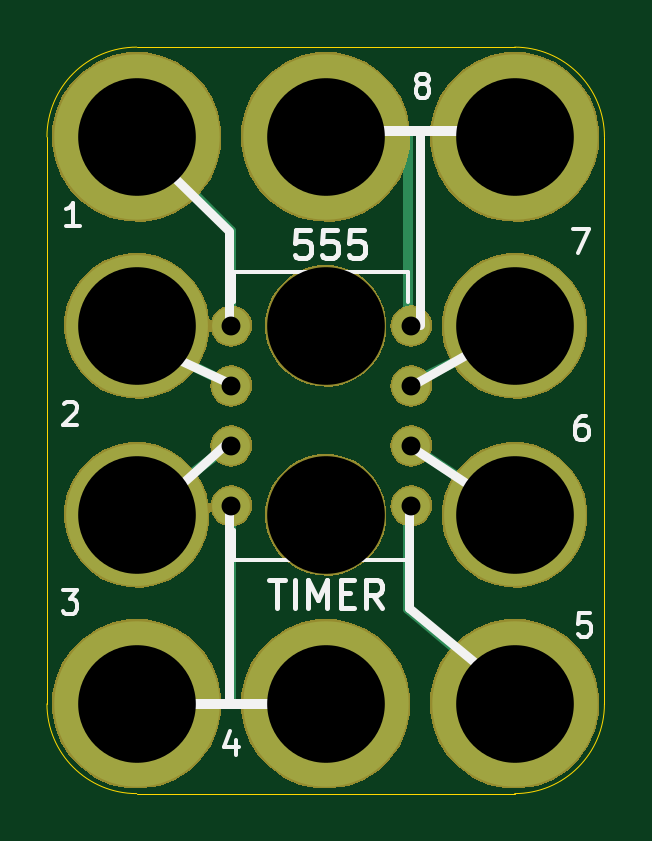
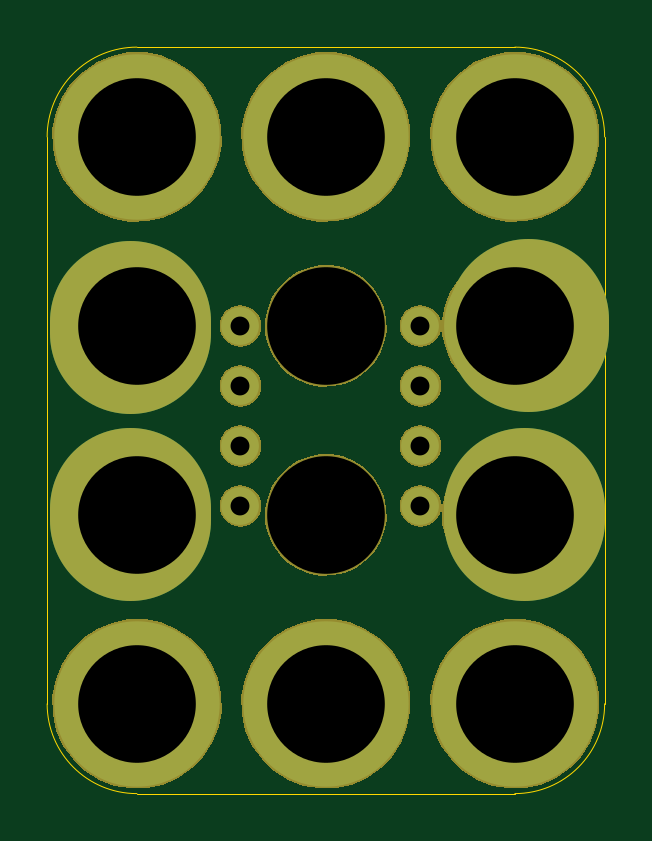
Circuit board: 10 layer files. Board 23.6 x 31.6 mm.
- bottom_copper: 3x4-555-Timer-8DIP-Breakout-B.Cu.gbl (1806 bytes)
- bottom_mask: 3x4-555-Timer-8DIP-Breakout-B.Mask.gbs (22255 bytes)
- paste: 3x4-555-Timer-8DIP-Breakout-B.Paste.gbp (485 bytes)
- bottom_silk: 3x4-555-Timer-8DIP-Breakout-B.Silk.gbo (486 bytes)
- outline: 3x4-555-Timer-8DIP-Breakout-Edge.Cuts.gko (1012 bytes)
- top_copper: 3x4-555-Timer-8DIP-Breakout-F.Cu.gtl (2262 bytes)
- top_mask: 3x4-555-Timer-8DIP-Breakout-F.Mask.gts (22026 bytes)
- paste: 3x4-555-Timer-8DIP-Breakout-F.Paste.gtp (485 bytes)
- top_silk: 3x4-555-Timer-8DIP-Breakout-F.Silk.gto (6274 bytes)
- drill: 3x4-555-Timer-8DIP-Breakout.xln (545 bytes)

=== bottom_copper: 3x4-555-Timer-8DIP-Breakout-B.Cu.gbl ===
%TF.GenerationSoftware,KiCad,Pcbnew,4.0.5-e0-6337~49~ubuntu16.04.1*%
%TF.CreationDate,2017-01-20T21:28:30-08:00*%
%TF.ProjectId,3x4-555-Timer-8DIP-Breakout,3378342D3535352D54696D65722D3844,1.0*%
%TF.FileFunction,Copper,L2,Bot,Signal*%
%FSLAX46Y46*%
G04 Gerber Fmt 4.6, Leading zero omitted, Abs format (unit mm)*
G04 Created by KiCad (PCBNEW 4.0.5-e0-6337~49~ubuntu16.04.1) date Fri Jan 20 21:28:30 2017*
%MOMM*%
%LPD*%
G01*
G04 APERTURE LIST*
%ADD10C,0.350000*%
%ADD11C,6.800000*%
%ADD12O,1.600000X1.600000*%
%ADD13C,7.000000*%
%ADD14C,6.000000*%
%ADD15C,0.350000*%
G04 APERTURE END LIST*
D10*
D11*
X151228520Y-91297760D02*
X151228520Y-91805760D01*
X151228520Y-99222560D02*
X151228520Y-99730560D01*
X134515320Y-99222560D02*
X134515320Y-99730560D01*
X134362920Y-91196160D02*
X134362920Y-91704160D01*
D12*
X138921720Y-91502960D03*
X138921720Y-94042960D03*
X138921720Y-96582960D03*
X138921720Y-99122960D03*
X146541720Y-99122960D03*
X146541720Y-96582960D03*
X146541720Y-94042960D03*
X146541720Y-91502960D03*
D13*
X134921720Y-107502960D03*
D14*
X134921720Y-91502960D03*
X134921720Y-99502960D03*
D13*
X142921720Y-107502960D03*
X134921720Y-83502960D03*
D14*
X150921720Y-91502960D03*
D13*
X150921720Y-107502960D03*
D14*
X150921720Y-99502960D03*
D13*
X150921720Y-83502960D03*
X142921720Y-83502960D03*
D15*
X138921720Y-91502960D03*
X138921720Y-94042960D03*
X138921720Y-96582960D03*
X138921720Y-99122960D03*
X146541720Y-99122960D03*
X146541720Y-96582960D03*
X146541720Y-94042960D03*
X146541720Y-91502960D03*
X134921720Y-107502960D03*
X142921720Y-91502960D03*
X134921720Y-91502960D03*
X134921720Y-99502960D03*
X142921720Y-99502960D03*
X142921720Y-107502960D03*
X134921720Y-83502960D03*
X150921720Y-91502960D03*
X150921720Y-107502960D03*
X150921720Y-99502960D03*
X150921720Y-83502960D03*
X142921720Y-83502960D03*
M02*

=== bottom_mask: 3x4-555-Timer-8DIP-Breakout-B.Mask.gbs (22255 bytes, source omitted) ===
=== paste: 3x4-555-Timer-8DIP-Breakout-B.Paste.gbp ===
%TF.GenerationSoftware,KiCad,Pcbnew,4.0.5-e0-6337~49~ubuntu16.04.1*%
%TF.CreationDate,2017-01-20T21:28:30-08:00*%
%TF.ProjectId,3x4-555-Timer-8DIP-Breakout,3378342D3535352D54696D65722D3844,1.0*%
%TF.FileFunction,Paste,Bot*%
%FSLAX46Y46*%
G04 Gerber Fmt 4.6, Leading zero omitted, Abs format (unit mm)*
G04 Created by KiCad (PCBNEW 4.0.5-e0-6337~49~ubuntu16.04.1) date Fri Jan 20 21:28:30 2017*
%MOMM*%
%LPD*%
G01*
G04 APERTURE LIST*
%ADD10C,0.350000*%
G04 APERTURE END LIST*
D10*
M02*

=== bottom_silk: 3x4-555-Timer-8DIP-Breakout-B.Silk.gbo ===
%TF.GenerationSoftware,KiCad,Pcbnew,4.0.5-e0-6337~49~ubuntu16.04.1*%
%TF.CreationDate,2017-01-20T21:28:30-08:00*%
%TF.ProjectId,3x4-555-Timer-8DIP-Breakout,3378342D3535352D54696D65722D3844,1.0*%
%TF.FileFunction,Legend,Bot*%
%FSLAX46Y46*%
G04 Gerber Fmt 4.6, Leading zero omitted, Abs format (unit mm)*
G04 Created by KiCad (PCBNEW 4.0.5-e0-6337~49~ubuntu16.04.1) date Fri Jan 20 21:28:30 2017*
%MOMM*%
%LPD*%
G01*
G04 APERTURE LIST*
%ADD10C,0.350000*%
G04 APERTURE END LIST*
D10*
M02*

=== outline: 3x4-555-Timer-8DIP-Breakout-Edge.Cuts.gko ===
%TF.GenerationSoftware,KiCad,Pcbnew,4.0.5-e0-6337~49~ubuntu16.04.1*%
%TF.CreationDate,2017-01-20T21:28:30-08:00*%
%TF.ProjectId,3x4-555-Timer-8DIP-Breakout,3378342D3535352D54696D65722D3844,1.0*%
%TF.FileFunction,Profile,NP*%
%FSLAX46Y46*%
G04 Gerber Fmt 4.6, Leading zero omitted, Abs format (unit mm)*
G04 Created by KiCad (PCBNEW 4.0.5-e0-6337~49~ubuntu16.04.1) date Fri Jan 20 21:28:30 2017*
%MOMM*%
%LPD*%
G01*
G04 APERTURE LIST*
%ADD10C,0.350000*%
%ADD11C,0.050000*%
G04 APERTURE END LIST*
D10*
D11*
X134921720Y-111302960D02*
X150921720Y-111302960D01*
X131121720Y-83502960D02*
X131121720Y-107502960D01*
X154721720Y-83502960D02*
X154721720Y-107502960D01*
X134921720Y-79702960D02*
X150921720Y-79702960D01*
X134921720Y-79702960D02*
G75*
G03X131121720Y-83502960I0J-3800000D01*
G01*
X131121720Y-107502960D02*
G75*
G03X134921720Y-111302960I3800000J0D01*
G01*
X150921720Y-111302960D02*
G75*
G03X154721720Y-107502960I0J3800000D01*
G01*
X154721720Y-83502960D02*
G75*
G03X150921720Y-79702960I-3800000J0D01*
G01*
M02*

=== top_copper: 3x4-555-Timer-8DIP-Breakout-F.Cu.gtl ===
%TF.GenerationSoftware,KiCad,Pcbnew,4.0.5-e0-6337~49~ubuntu16.04.1*%
%TF.CreationDate,2017-01-20T21:28:30-08:00*%
%TF.ProjectId,3x4-555-Timer-8DIP-Breakout,3378342D3535352D54696D65722D3844,1.0*%
%TF.FileFunction,Copper,L1,Top,Signal*%
%FSLAX46Y46*%
G04 Gerber Fmt 4.6, Leading zero omitted, Abs format (unit mm)*
G04 Created by KiCad (PCBNEW 4.0.5-e0-6337~49~ubuntu16.04.1) date Fri Jan 20 21:28:30 2017*
%MOMM*%
%LPD*%
G01*
G04 APERTURE LIST*
%ADD10C,0.350000*%
%ADD11C,0.406400*%
%ADD12O,1.600000X1.600000*%
%ADD13C,7.000000*%
%ADD14C,6.000000*%
%ADD15C,0.350000*%
G04 APERTURE END LIST*
D10*
D11*
X134921720Y-107502960D02*
X142921720Y-107502960D01*
X138921720Y-96502960D02*
X134921720Y-99502960D01*
X134921720Y-92002960D02*
X138921720Y-94002960D01*
X138921720Y-87502960D02*
X134921720Y-83502960D01*
X138921720Y-91502960D02*
X138921720Y-87502960D01*
X142921720Y-83252960D02*
X150921720Y-83252960D01*
X146421720Y-90002960D02*
X146421720Y-83252960D01*
X146421720Y-94002960D02*
X150921720Y-91752960D01*
X146421720Y-96502960D02*
X150921720Y-99502960D01*
X146421720Y-103502960D02*
X151171720Y-107502960D01*
X146421720Y-99002960D02*
X146421720Y-103502960D01*
X138921720Y-99252960D02*
X138921720Y-107502960D01*
X146421720Y-90002960D02*
X146421720Y-91502960D01*
D12*
X138921720Y-91502960D03*
X138921720Y-94042960D03*
X138921720Y-96582960D03*
X138921720Y-99122960D03*
X146541720Y-99122960D03*
X146541720Y-96582960D03*
X146541720Y-94042960D03*
X146541720Y-91502960D03*
D13*
X134921720Y-107502960D03*
D14*
X134921720Y-91502960D03*
X134921720Y-99502960D03*
D13*
X142921720Y-107502960D03*
X134921720Y-83502960D03*
D14*
X150921720Y-91502960D03*
D13*
X150921720Y-107502960D03*
D14*
X150921720Y-99502960D03*
D13*
X150921720Y-83502960D03*
X142921720Y-83502960D03*
D15*
X138921720Y-91502960D03*
X138921720Y-94042960D03*
X138921720Y-96582960D03*
X138921720Y-99122960D03*
X146541720Y-99122960D03*
X146541720Y-96582960D03*
X146541720Y-94042960D03*
X146541720Y-91502960D03*
X134921720Y-107502960D03*
X142921720Y-91502960D03*
X134921720Y-91502960D03*
X134921720Y-99502960D03*
X142921720Y-99502960D03*
X142921720Y-107502960D03*
X134921720Y-83502960D03*
X150921720Y-91502960D03*
X150921720Y-107502960D03*
X150921720Y-99502960D03*
X150921720Y-83502960D03*
X142921720Y-83502960D03*
M02*

=== top_mask: 3x4-555-Timer-8DIP-Breakout-F.Mask.gts (22026 bytes, source omitted) ===
=== paste: 3x4-555-Timer-8DIP-Breakout-F.Paste.gtp ===
%TF.GenerationSoftware,KiCad,Pcbnew,4.0.5-e0-6337~49~ubuntu16.04.1*%
%TF.CreationDate,2017-01-20T21:28:30-08:00*%
%TF.ProjectId,3x4-555-Timer-8DIP-Breakout,3378342D3535352D54696D65722D3844,1.0*%
%TF.FileFunction,Paste,Top*%
%FSLAX46Y46*%
G04 Gerber Fmt 4.6, Leading zero omitted, Abs format (unit mm)*
G04 Created by KiCad (PCBNEW 4.0.5-e0-6337~49~ubuntu16.04.1) date Fri Jan 20 21:28:30 2017*
%MOMM*%
%LPD*%
G01*
G04 APERTURE LIST*
%ADD10C,0.350000*%
G04 APERTURE END LIST*
D10*
M02*

=== top_silk: 3x4-555-Timer-8DIP-Breakout-F.Silk.gto ===
%TF.GenerationSoftware,KiCad,Pcbnew,4.0.5-e0-6337~49~ubuntu16.04.1*%
%TF.CreationDate,2017-01-20T21:28:30-08:00*%
%TF.ProjectId,3x4-555-Timer-8DIP-Breakout,3378342D3535352D54696D65722D3844,1.0*%
%TF.FileFunction,Legend,Top*%
%FSLAX46Y46*%
G04 Gerber Fmt 4.6, Leading zero omitted, Abs format (unit mm)*
G04 Created by KiCad (PCBNEW 4.0.5-e0-6337~49~ubuntu16.04.1) date Fri Jan 20 21:28:30 2017*
%MOMM*%
%LPD*%
G01*
G04 APERTURE LIST*
%ADD10C,0.350000*%
%ADD11C,0.200000*%
%ADD12C,0.400000*%
%ADD13C,0.406400*%
%ADD14C,0.150000*%
G04 APERTURE END LIST*
D10*
D11*
X140524537Y-102253497D02*
X141210251Y-102253497D01*
X140867394Y-103453497D02*
X140867394Y-102253497D01*
X141610251Y-103453497D02*
X141610251Y-102253497D01*
X142181680Y-103453497D02*
X142181680Y-102253497D01*
X142581680Y-103110640D01*
X142981680Y-102253497D01*
X142981680Y-103453497D01*
X143553109Y-102824926D02*
X143953109Y-102824926D01*
X144124538Y-103453497D02*
X143553109Y-103453497D01*
X143553109Y-102253497D01*
X144124538Y-102253497D01*
X145324538Y-103453497D02*
X144924538Y-102882069D01*
X144638823Y-103453497D02*
X144638823Y-102253497D01*
X145095966Y-102253497D01*
X145210252Y-102310640D01*
X145267395Y-102367783D01*
X145324538Y-102482069D01*
X145324538Y-102653497D01*
X145267395Y-102767783D01*
X145210252Y-102824926D01*
X145095966Y-102882069D01*
X144638823Y-102882069D01*
D12*
X146910520Y-91450160D02*
X146910520Y-83271360D01*
X146758120Y-93939360D02*
X149958520Y-92110560D01*
X146504120Y-96580960D02*
X149247320Y-98409760D01*
X146453320Y-103438960D02*
X150110920Y-106486960D01*
X146453320Y-99222560D02*
X146453320Y-103438960D01*
X138833320Y-99171760D02*
X138833320Y-107401360D01*
X138833320Y-96377760D02*
X136648920Y-98308160D01*
X138833320Y-93939360D02*
X135836120Y-92516960D01*
X138833320Y-87538560D02*
X138833320Y-91653360D01*
X134921720Y-83677760D02*
X138833320Y-87487760D01*
D13*
X134921720Y-107502960D02*
X143171720Y-107502960D01*
D14*
X139056720Y-89207960D02*
X139056720Y-90477960D01*
X146406720Y-89207960D02*
X146406720Y-90477960D01*
X146406720Y-101417960D02*
X146406720Y-100147960D01*
X139056720Y-101417960D02*
X139056720Y-100147960D01*
X139056720Y-89207960D02*
X146406720Y-89207960D01*
X139056720Y-101417960D02*
X146406720Y-101417960D01*
D13*
X142921720Y-83252960D02*
X151171720Y-83252960D01*
D11*
X142241378Y-87435137D02*
X141669949Y-87435137D01*
X141612806Y-88006566D01*
X141669949Y-87949423D01*
X141784235Y-87892280D01*
X142069949Y-87892280D01*
X142184235Y-87949423D01*
X142241378Y-88006566D01*
X142298521Y-88120851D01*
X142298521Y-88406566D01*
X142241378Y-88520851D01*
X142184235Y-88577994D01*
X142069949Y-88635137D01*
X141784235Y-88635137D01*
X141669949Y-88577994D01*
X141612806Y-88520851D01*
X143384235Y-87435137D02*
X142812806Y-87435137D01*
X142755663Y-88006566D01*
X142812806Y-87949423D01*
X142927092Y-87892280D01*
X143212806Y-87892280D01*
X143327092Y-87949423D01*
X143384235Y-88006566D01*
X143441378Y-88120851D01*
X143441378Y-88406566D01*
X143384235Y-88520851D01*
X143327092Y-88577994D01*
X143212806Y-88635137D01*
X142927092Y-88635137D01*
X142812806Y-88577994D01*
X142755663Y-88520851D01*
X144527092Y-87435137D02*
X143955663Y-87435137D01*
X143898520Y-88006566D01*
X143955663Y-87949423D01*
X144069949Y-87892280D01*
X144355663Y-87892280D01*
X144469949Y-87949423D01*
X144527092Y-88006566D01*
X144584235Y-88120851D01*
X144584235Y-88406566D01*
X144527092Y-88520851D01*
X144469949Y-88577994D01*
X144355663Y-88635137D01*
X144069949Y-88635137D01*
X143955663Y-88577994D01*
X143898520Y-88520851D01*
D14*
X132515035Y-87279741D02*
X131943606Y-87279741D01*
X132229320Y-87279741D02*
X132229320Y-86279741D01*
X132134082Y-86422598D01*
X132038844Y-86517836D01*
X131943606Y-86565455D01*
X146916882Y-81272712D02*
X146821644Y-81225093D01*
X146774025Y-81177474D01*
X146726406Y-81082236D01*
X146726406Y-81034617D01*
X146774025Y-80939379D01*
X146821644Y-80891760D01*
X146916882Y-80844141D01*
X147107359Y-80844141D01*
X147202597Y-80891760D01*
X147250216Y-80939379D01*
X147297835Y-81034617D01*
X147297835Y-81082236D01*
X147250216Y-81177474D01*
X147202597Y-81225093D01*
X147107359Y-81272712D01*
X146916882Y-81272712D01*
X146821644Y-81320331D01*
X146774025Y-81367950D01*
X146726406Y-81463189D01*
X146726406Y-81653665D01*
X146774025Y-81748903D01*
X146821644Y-81796522D01*
X146916882Y-81844141D01*
X147107359Y-81844141D01*
X147202597Y-81796522D01*
X147250216Y-81748903D01*
X147297835Y-81653665D01*
X147297835Y-81463189D01*
X147250216Y-81367950D01*
X147202597Y-81320331D01*
X147107359Y-81272712D01*
X153384387Y-87397341D02*
X154051054Y-87397341D01*
X153622482Y-88397341D01*
X153958997Y-95322141D02*
X153768520Y-95322141D01*
X153673282Y-95369760D01*
X153625663Y-95417379D01*
X153530425Y-95560236D01*
X153482806Y-95750712D01*
X153482806Y-96131665D01*
X153530425Y-96226903D01*
X153578044Y-96274522D01*
X153673282Y-96322141D01*
X153863759Y-96322141D01*
X153958997Y-96274522D01*
X154006616Y-96226903D01*
X154054235Y-96131665D01*
X154054235Y-95893570D01*
X154006616Y-95798331D01*
X153958997Y-95750712D01*
X153863759Y-95703093D01*
X153673282Y-95703093D01*
X153578044Y-95750712D01*
X153530425Y-95798331D01*
X153482806Y-95893570D01*
X154108216Y-103653341D02*
X153632025Y-103653341D01*
X153584406Y-104129531D01*
X153632025Y-104081912D01*
X153727263Y-104034293D01*
X153965359Y-104034293D01*
X154060597Y-104081912D01*
X154108216Y-104129531D01*
X154155835Y-104224770D01*
X154155835Y-104462865D01*
X154108216Y-104558103D01*
X154060597Y-104605722D01*
X153965359Y-104653341D01*
X153727263Y-104653341D01*
X153632025Y-104605722D01*
X153584406Y-104558103D01*
X139112197Y-109015874D02*
X139112197Y-109682541D01*
X138874101Y-108634922D02*
X138636006Y-109349208D01*
X139255054Y-109349208D01*
X131842006Y-94807779D02*
X131889625Y-94760160D01*
X131984863Y-94712541D01*
X132222959Y-94712541D01*
X132318197Y-94760160D01*
X132365816Y-94807779D01*
X132413435Y-94903017D01*
X132413435Y-94998255D01*
X132365816Y-95141112D01*
X131794387Y-95712541D01*
X132413435Y-95712541D01*
X131794387Y-102688141D02*
X132413435Y-102688141D01*
X132080101Y-103069093D01*
X132222959Y-103069093D01*
X132318197Y-103116712D01*
X132365816Y-103164331D01*
X132413435Y-103259570D01*
X132413435Y-103497665D01*
X132365816Y-103592903D01*
X132318197Y-103640522D01*
X132222959Y-103688141D01*
X131937244Y-103688141D01*
X131842006Y-103640522D01*
X131794387Y-103592903D01*
M02*

=== drill: 3x4-555-Timer-8DIP-Breakout.xln ===
M48
;DRILL file {KiCad 4.0.5-e0-6337~49~ubuntu16.04.1} date Fri Jan 20 21:28:30 2017
;FORMAT={-:-/ absolute / metric / decimal}
FMAT,2
METRIC,TZ
T1C0.800
T2C4.980
T3C4.980
%
G90
G05
M71
T1
X138.922Y-91.503
X138.922Y-94.043
X138.922Y-96.583
X138.922Y-99.123
X146.542Y-91.503
X146.542Y-94.043
X146.542Y-96.583
X146.542Y-99.123
T2
X134.922Y-83.503
X134.922Y-91.503
X134.922Y-99.503
X134.922Y-107.503
X142.922Y-83.503
X142.922Y-107.503
X150.922Y-83.503
X150.922Y-91.503
X150.922Y-99.503
X150.922Y-107.503
T3
X142.922Y-91.503
X142.922Y-99.503
T0
M30
